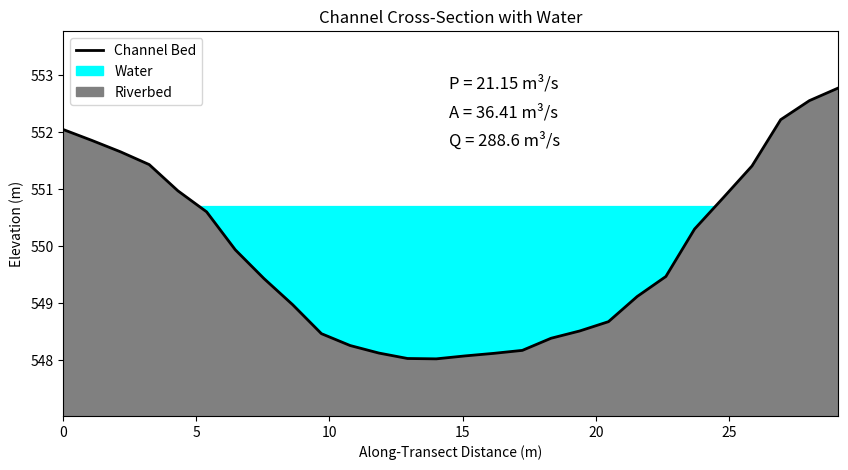

Recreate this plot in Python.
import numpy as np
import matplotlib.pyplot as plt
from scipy.integrate import quad

# Cross-section coordinates (x and z values)
data = {
    'x': [0, 1.077696746, 2.155393492, 3.233090237, 4.310786983, 5.388483729, 6.466180475, 7.543877221, 
          8.621573967, 9.699270712, 10.77696746, 11.8546642, 12.93236095, 14.0100577, 15.08775444, 
          16.16545119, 17.24314793, 18.32084468, 19.39854142, 20.47623817, 21.55393492, 22.63163166, 
          23.70932841, 24.78702515, 25.8647219, 26.94241865, 28.02011539, 29.09781214],
    'z': [552.0439453, 551.8529053, 551.6530151, 551.4296265, 550.9699707, 550.6017456, 549.9367065, 
          549.4327393, 548.9751587, 548.468811, 548.2611084, 548.1293945, 548.0340576, 548.0276489, 
          548.0790405, 548.1238403, 548.1762085, 548.3883057, 548.5161743, 548.6787109, 549.1192017, 
          549.4696655, 550.3006592, 550.848877, 551.4048462, 552.2157593, 552.5487671, 552.7687378]
}
# Linear interpolation for z(x)
def func(x):
    return np.interp(x, x_data, z_data)

# Numerical derivative of the interpolated function (using finite differences)
def derivative(x, delta=1e-5):
    return (func(x + delta) - func(x)) / delta

# Arc length integrand using the derivative
def arc_length_integrand(x):
    return np.sqrt(1 + derivative(x)**2)

# Create interpolation functions for z(x) and its derivative
x_data = np.array(data['x'])
z_data = np.array(data['z'])

# Set up variables for area and perimeter calculations
x_min = 29 / 2
delta_x = 0.5
rows = int(29 / (delta_x*2))
n = 0.03
s = 0.02741

x_start = x_min - 20 * delta_x
x_end = x_min + 20 * delta_x

# Perimeter (arc length)
length, _ = quad(arc_length_integrand, x_start, x_end, limit=100)
# Area calculation
area, _ = quad(func, x_start, x_end, limit=100)
z_end = func(x_end)
area_h = z_end * (x_end - x_start) - area
# Flow
Q = area_h**(5/3)*s**0.5/(n*length**(2/3))

# Convert data to numpy arrays
x = np.array(data['x'])
z = np.array(data['z'])

# Define the water level (you can adjust this value)
water_level = z_end

# Create the plot
fig, ax = plt.subplots(figsize=(10, 5))

# Plot the cross-section profile (channel bed)
ax.plot(x, z, 'k-', linewidth=2, label='Channel Bed')

# Fill the area under the water level with cyan to represent water
ax.fill_between(x, z, water_level, where=(z < water_level), color='cyan', label='Water', interpolate=True)

# Fill the area below the channel bed to represent the riverbed
ax.fill_between(x, z, np.min(z) - 1, color='gray', label='Riverbed')

# Labels and title
ax.set_xlabel('Along-Transect Distance (m)')
ax.set_ylabel('Elevation (m)')
ax.set_title('Channel Cross-Section with Water')

# Add a text annotation for discharge (Q)
ax.text(x_min, np.max(z)- 0.5, f'A = {np.round(area_h,2)} m³/s', fontsize=12, color='black')
ax.text(x_min, np.max(z), f'P = {np.round(length,2)} m³/s', fontsize=12, color='black')
ax.text(x_min, np.max(z) - 1, f'Q = {np.round(Q,2)} m³/s', fontsize=12, color='black')

# Set the plot limits based on the actual data
ax.set_xlim([np.min(x), np.max(x)])
ax.set_ylim([np.min(z) - 1, np.max(z) + 1])

# Add a legend
ax.legend()

# Show the plot
plt.show()

